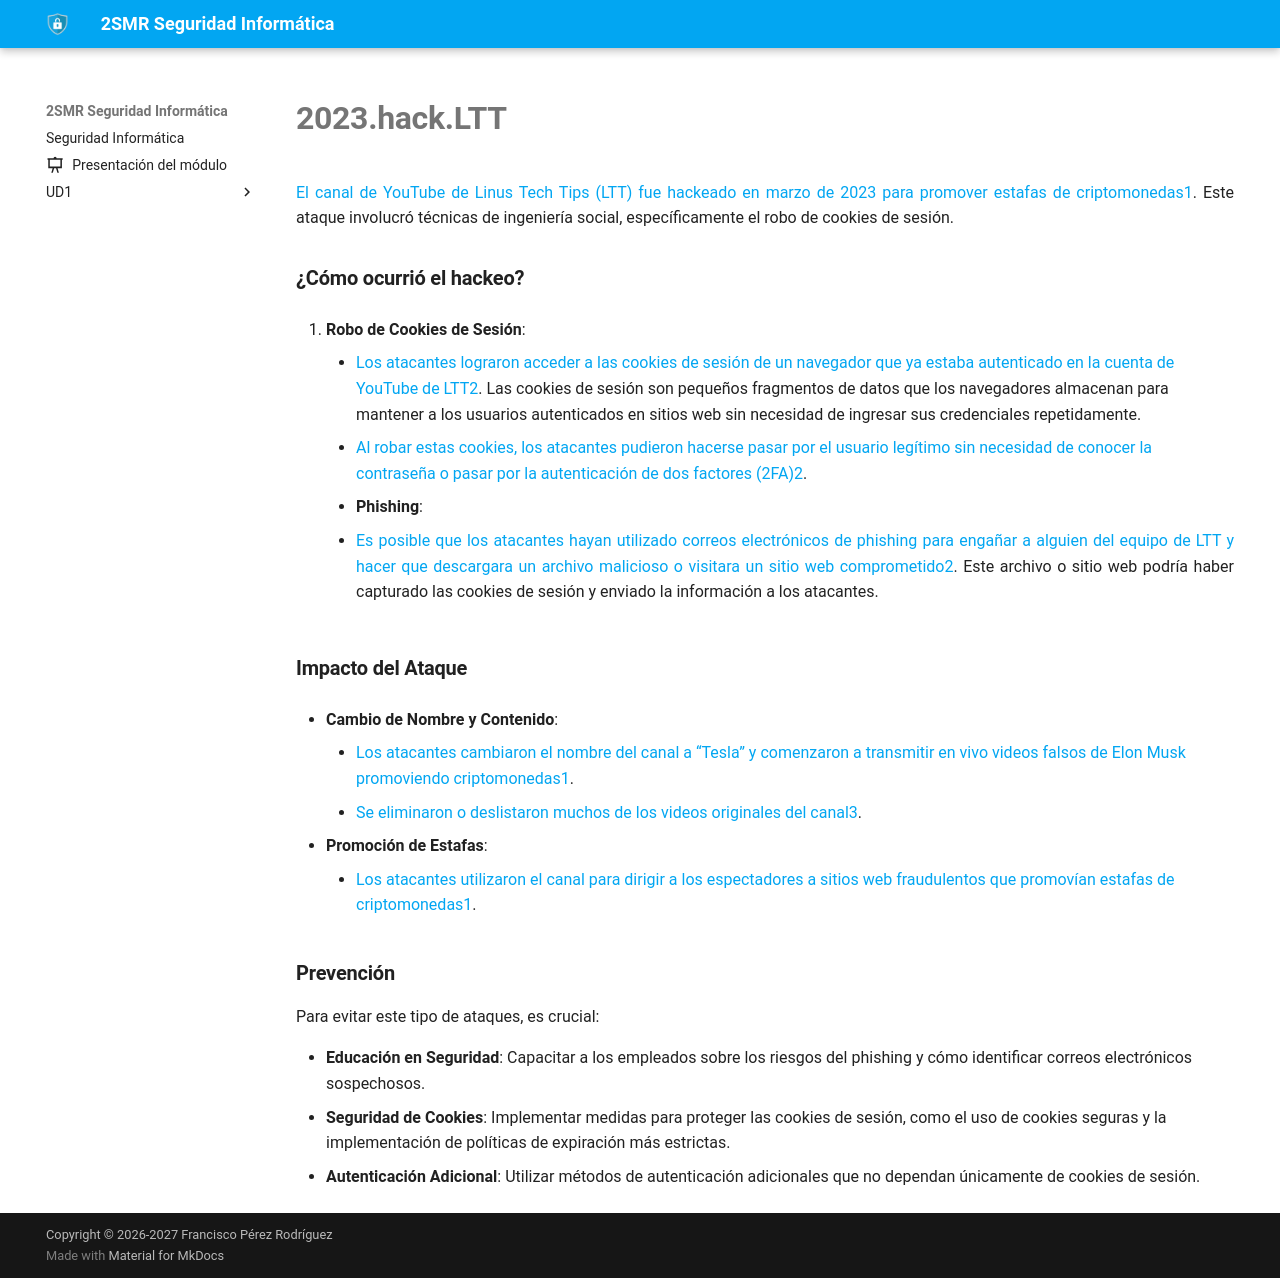

repository: fperezIES/SMR-SIN · page: incidentes/2023.hack.LTT.html · generator: mkdocs

[El canal de YouTube de Linus Tech Tips (LTT) fue hackeado en marzo de 2023 para promover estafas de criptomonedas](https://www.netcraft.com/blog/linustechtips-youtube-channels-hacked-to-promote-cryptoscams/)[1](https://www.netcraft.com/blog/linustechtips-youtube-channels-hacked-to-promote-cryptoscams/). Este ataque involucró técnicas de ingeniería social, específicamente el robo de cookies de sesión.

### ¿Cómo ocurrió el hackeo?

1. **Robo de Cookies de Sesión**:
    
    - [Los atacantes lograron acceder a las cookies de sesión de un navegador que ya estaba autenticado en la cuenta de YouTube de LTT](https://www.netcraft.com/blog/linustechtips-youtube-channels-hacked-to-promote-cryptoscams/)[2](https://www.reddit.com/r/LinusTechTips/comments/11zfv7e/ltt_channel_hacked/). Las cookies de sesión son pequeños fragmentos de datos que los navegadores almacenan para mantener a los usuarios autenticados en sitios web sin necesidad de ingresar sus credenciales repetidamente.
    - [Al robar estas cookies, los atacantes pudieron hacerse pasar por el usuario legítimo sin necesidad de conocer la contraseña o pasar por la autenticación de dos factores (2FA)](https://www.netcraft.com/blog/linustechtips-youtube-channels-hacked-to-promote-cryptoscams/)[2](https://www.reddit.com/r/LinusTechTips/comments/11zfv7e/ltt_channel_hacked/).
2. **Phishing**:
    
    - [Es posible que los atacantes hayan utilizado correos electrónicos de phishing para engañar a alguien del equipo de LTT y hacer que descargara un archivo malicioso o visitara un sitio web comprometido](https://www.netcraft.com/blog/linustechtips-youtube-channels-hacked-to-promote-cryptoscams/)[2](https://www.reddit.com/r/LinusTechTips/comments/11zfv7e/ltt_channel_hacked/). Este archivo o sitio web podría haber capturado las cookies de sesión y enviado la información a los atacantes.

### Impacto del Ataque

- **Cambio de Nombre y Contenido**:
    
    - [Los atacantes cambiaron el nombre del canal a “Tesla” y comenzaron a transmitir en vivo videos falsos de Elon Musk promoviendo criptomonedas](https://www.netcraft.com/blog/linustechtips-youtube-channels-hacked-to-promote-cryptoscams/)[1](https://www.netcraft.com/blog/linustechtips-youtube-channels-hacked-to-promote-cryptoscams/).
    - [Se eliminaron o deslistaron muchos de los videos originales del canal](https://www.netcraft.com/blog/linustechtips-youtube-channels-hacked-to-promote-cryptoscams/)[3](https://www.wepc.com/news/ltt-youtube-channel-hacked/).

- **Promoción de Estafas**:
    
    - [Los atacantes utilizaron el canal para dirigir a los espectadores a sitios web fraudulentos que promovían estafas de criptomonedas](https://www.netcraft.com/blog/linustechtips-youtube-channels-hacked-to-promote-cryptoscams/)[1](https://www.netcraft.com/blog/linustechtips-youtube-channels-hacked-to-promote-cryptoscams/).

### Prevención

Para evitar este tipo de ataques, es crucial:

- **Educación en Seguridad**: Capacitar a los empleados sobre los riesgos del phishing y cómo identificar correos electrónicos sospechosos.
- **Seguridad de Cookies**: Implementar medidas para proteger las cookies de sesión, como el uso de cookies seguras y la implementación de políticas de expiración más estrictas.
- **Autenticación Adicional**: Utilizar métodos de autenticación adicionales que no dependan únicamente de cookies de sesión.
